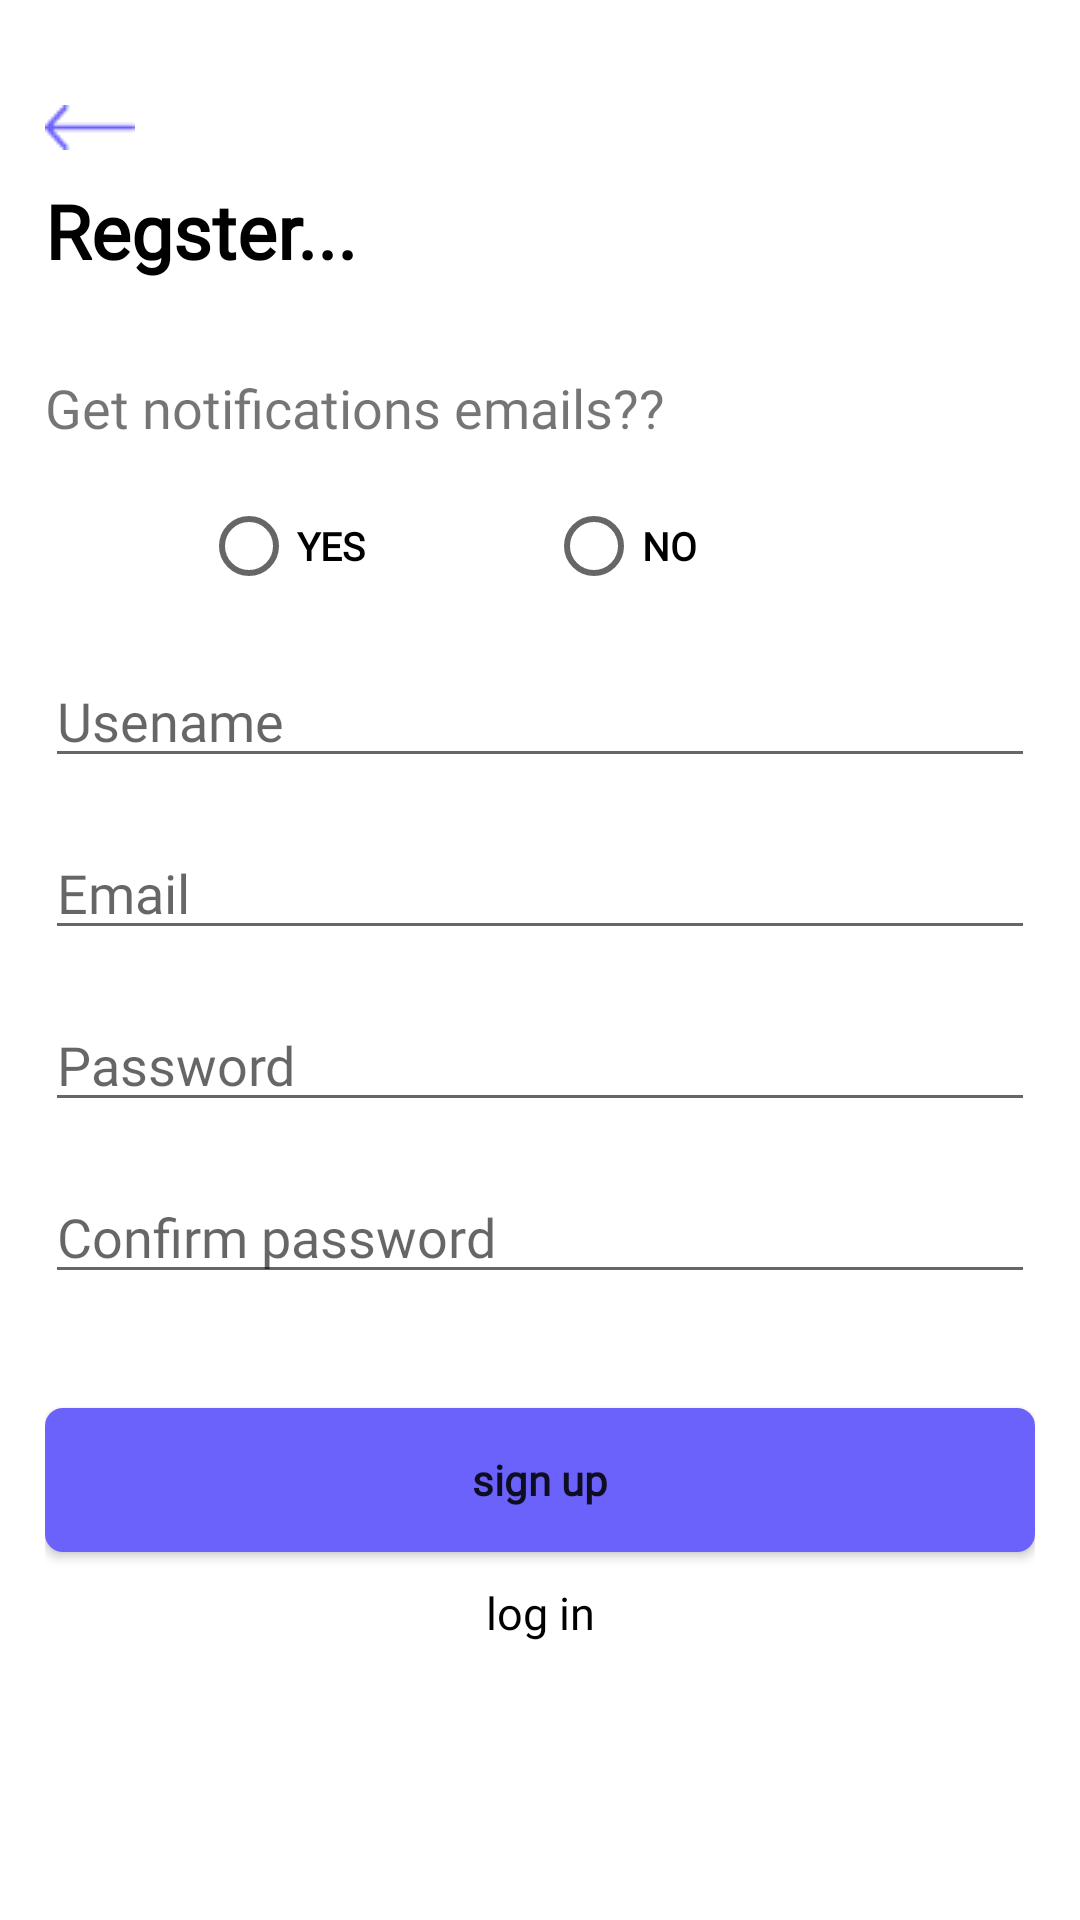

Produce the Android XML layout that renders to this screen, including the resource entries it uses.
<!-- AndroidManifest.xml: application theme Theme.BoltEco -->
<!-- res/layout/activity_register.xml -->
<?xml version="1.0" encoding="utf-8"?>
<RelativeLayout xmlns:android="http://schemas.android.com/apk/res/android"
    android:layout_width="match_parent"
    android:layout_height="match_parent">

    <LinearLayout
        android:layout_width="match_parent"
        android:layout_height="wrap_content"
        android:orientation="vertical"
        android:layout_marginTop="20dp"
        android:padding="15dp">

        <ImageView
            android:id="@+id/back_arrow"
            android:layout_width="wrap_content"
            android:layout_height="wrap_content"
            android:src="@drawable/back_arrow" />

        <TextView
            android:layout_width="match_parent"
            android:layout_height="wrap_content"
            android:layout_marginTop="10dp"
            android:layout_marginBottom="10dp"
            android:fontFamily="@font/lato_bold"
            android:text="Regster..."
            android:textColor="@color/black"
            android:textSize="25dp"
            android:textStyle="bold" />
        <TextView
            android:layout_width="match_parent"
            android:layout_height="wrap_content"
            android:layout_marginTop="20dp"
            android:fontFamily="@font/lato_bold"
            android:text="Get notifications emails??"
            android:textSize="18dp"
           />
        <RadioGroup
            android:layout_width="match_parent"
            android:orientation="horizontal"
            android:layout_marginTop="10dp"
            android:layout_height="wrap_content">

            <RadioButton
                android:id="@+id/yes_opt"
                android:layout_width="wrap_content"
                android:layout_height="wrap_content"
                android:textStyle="bold"
                android:layout_marginLeft="52dp"
                android:textSize="13dp"
                android:fontFamily="@font/lato_bold"
                android:layout_weight="1"
                android:text="YES" />

            <RadioButton
                android:layout_width="wrap_content"
                android:layout_height="wrap_content"
                android:text="NO"
                android:textSize="13dp"
                android:layout_marginRight="52dp"
                android:fontFamily="@font/lato_bold"
                android:textStyle="bold"
                android:layout_weight="1"
                android:id="@+id/no_opt"/>

        </RadioGroup>

        <EditText
            android:id="@+id/userName"
            android:layout_width="match_parent"
            android:layout_height="wrap_content"
            android:layout_marginTop="12dp"
            android:fontFamily="@font/lato_bold"
            android:hint="Usename"
            android:textColor="@color/black" />

        <EditText
            android:id="@+id/newUser_email"
            android:layout_width="match_parent"
            android:layout_height="wrap_content"
            android:layout_marginTop="16dp"
            android:inputType="textEmailAddress"
            android:fontFamily="@font/lato_bold"
            android:hint="Email"
            android:textColor="@color/black" />
        <EditText
            android:id="@+id/newUser_password"
            android:layout_width="match_parent"
            android:layout_height="wrap_content"
            android:layout_marginTop="16dp"
            android:inputType="textPassword"
            android:fontFamily="@font/lato_bold"
            android:hint="Password"
            android:textColor="@color/black" />

        <EditText
            android:id="@+id/password_comfim"
            android:layout_width="match_parent"
            android:layout_height="wrap_content"
            android:inputType="textPassword"
            android:layout_marginTop="16dp"
            android:fontFamily="@font/lato_bold"
            android:hint="Confirm password"
            android:textColor="@color/black" />

        <Button
            android:id="@+id/signup_btn"
            android:layout_width="match_parent"
            android:layout_height="wrap_content"
            android:layout_marginTop="38dp"
            android:background="@drawable/button_it"
            android:fontFamily="@font/lato_bold"
            android:text="sign up"
            android:textAllCaps="false"
            android:textStyle="bold" />
        <TextView
            android:id="@+id/login_btn"
            android:layout_width="match_parent"
            android:layout_height="wrap_content"
            android:layout_marginTop="10dp"
            android:fontFamily="@font/lato_bold"
            android:gravity="center"
            android:text="log in"
            android:textColor="@color/black"
            android:textSize="15dp" />


    </LinearLayout>


</RelativeLayout>
<!-- resources referenced by this layout -->
<resources>
  <color name="black">#FF000000</color>
  <!-- drawable back_arrow: png bitmap (drawable, 222 bytes) -->
  <!-- drawable button_it (drawable) -->
  <?xml version="1.0" encoding="utf-8"?>
  <selector xmlns:android="http://schemas.android.com/apk/res/android">
  <item>
     <shape android:shape="rectangle">
         <solid android:color="@color/some_blue"/>
         <corners android:radius="6dp"/>
     </shape>
  </item>
  </selector>
  <style name="Theme.BoltEco" parent="Theme.MaterialComponents.DayNight.NoActionBar">
          
          <item name="colorPrimary">@color/purple_500</item>
          <item name="colorPrimaryVariant">@color/purple_700</item>
          <item name="colorOnPrimary">@color/white</item>
          
          <item name="colorSecondary">@color/teal_200</item>
          <item name="colorSecondaryVariant">@color/teal_700</item>
          <item name="colorOnSecondary">@color/black</item>
          
          <item name="android:statusBarColor" tools:targetApi="l">?attr/colorPrimaryVariant</item>
          
      </style>
  <color name="some_blue">#6B62FC</color>
  <color name="purple_500">#FF6200EE</color>
  <color name="purple_700">#FF3700B3</color>
  <color name="white">#FFFFFFFF</color>
  <color name="teal_200">#FF03DAC5</color>
  <color name="teal_700">#FF018786</color>
</resources>
